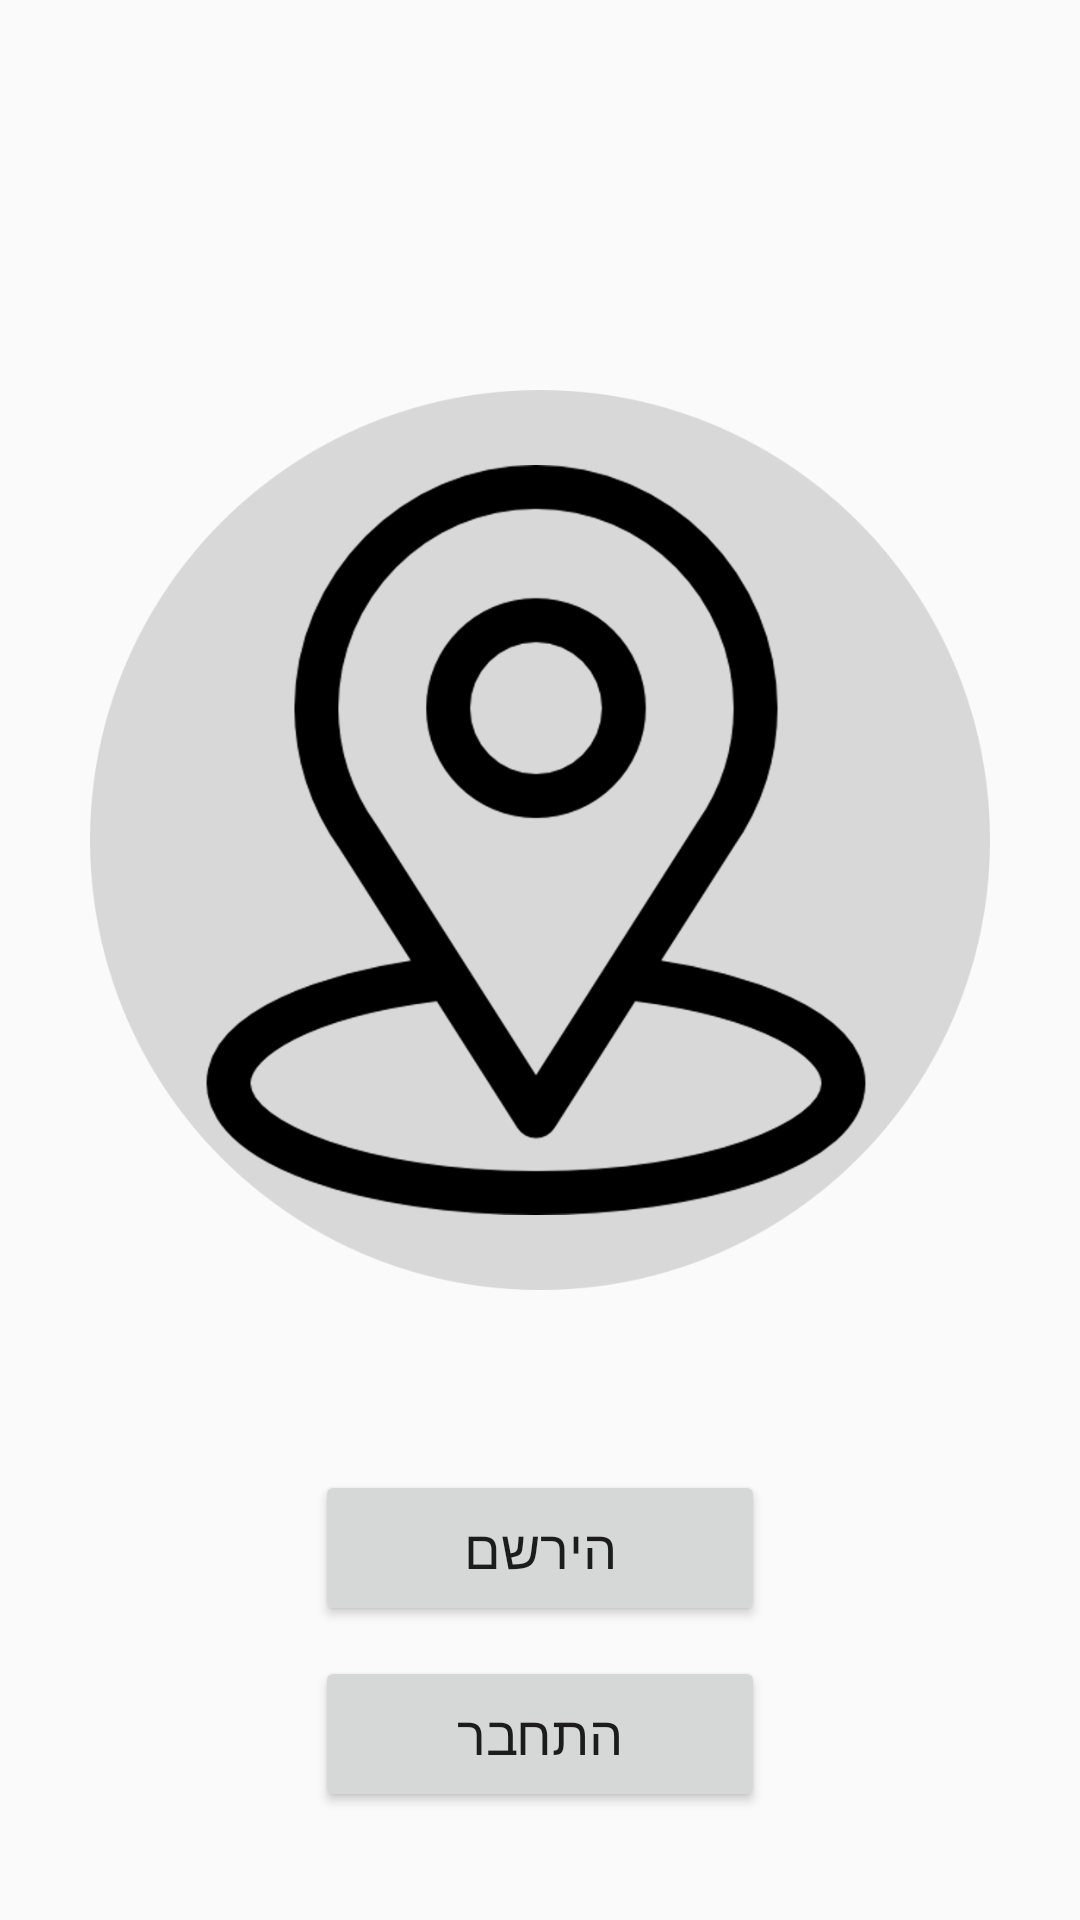

Android layout source for this screen:
<!-- AndroidManifest.xml: application theme Theme.TheGoodPlaceApp -->
<!-- res/layout/activity_guest_landing_page.xml -->
<?xml version="1.0" encoding="utf-8"?>
<androidx.constraintlayout.widget.ConstraintLayout xmlns:android="http://schemas.android.com/apk/res/android"
    xmlns:app="http://schemas.android.com/apk/res-auto"
    xmlns:tools="http://schemas.android.com/tools"
    android:layout_width="match_parent"
    android:layout_height="match_parent"
    tools:context=".GuestLandingPageActivity">

    <include
        android:id="@+id/main_icon"
        layout="@layout/main_icon_image"
        tools:layout_editor_absoluteX="50dp"
        tools:layout_editor_absoluteY="150dp" />

    <Button
        android:id="@+id/register"
        android:layout_width="150dp"
        android:layout_height="52dp"
        android:layout_gravity="center_horizontal"
        android:layout_marginTop="60dp"
        android:text="הירשם"
        android:textSize="18sp"
        app:layout_constraintEnd_toEndOf="parent"
        app:layout_constraintStart_toStartOf="parent"
        app:layout_constraintTop_toBottomOf="@+id/main_icon" />

    <Button
        android:id="@+id/login"
        android:layout_width="150dp"
        android:layout_height="52dp"
        android:layout_gravity="center_horizontal"
        android:layout_marginTop="10dp"
        android:text="התחבר"
        android:textSize="18sp"
        app:layout_constraintEnd_toEndOf="parent"
        app:layout_constraintStart_toStartOf="parent"
        app:layout_constraintTop_toBottomOf="@+id/register" />
</androidx.constraintlayout.widget.ConstraintLayout>
<!-- res/layout/main_icon_image.xml (included above) -->
<?xml version="1.0" encoding="utf-8"?>
<ImageView xmlns:app="http://schemas.android.com/apk/res-auto"
    xmlns:android="http://schemas.android.com/apk/res/android"
    style="@style/location_image"
    android:layout_marginTop="130dp"
    android:src="@drawable/main_img"
    app:layout_constraintEnd_toEndOf="parent"
    app:layout_constraintStart_toStartOf="parent"
    app:layout_constraintTop_toTopOf="parent"/>
<!-- resources referenced by this layout -->
<resources>
  <!-- drawable main_img: png bitmap (drawable, 103168 bytes) -->
  <style name="location_image">
          <item name="android:layout_width">300dp</item>
          <item name="android:layout_height">300dp</item>
          <item name="android:layout_gravity">center_horizontal</item>
          <item name="android:layout_marginTop">100dp</item>
      </style>
  <style name="Theme.TheGoodPlaceApp" parent="android:Theme.Material.Light.NoActionBar" />
</resources>
